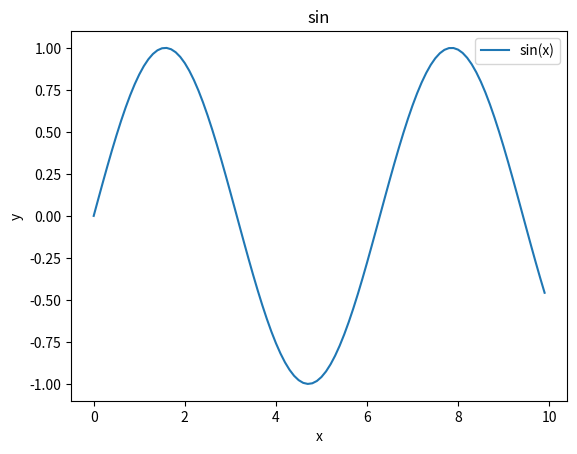

This chart was generated by the following Python code:
"""
[redacted]
日期： 2023/8/5
"""

# === 1.导入库 ===
import matplotlib.pyplot as plt
import numpy as np

# === 2.绘制正弦函数 ===
# 2.1 生成x轴数据，从0到10，间隔为0.1
x = np.arange(0, 10, 0.1)
# 2.2 生成y轴数据，对应函数y=sin(x)
y = np.sin(x)
# 2.3 绘制图形
plt.plot(x, y)

# 让图片更专业设置
# 设置x轴标签
plt.xlabel('x')
# 设置y轴标签
plt.ylabel('y')
# 设置图表标题
plt.title('sin')
# 设置图例
plt.legend(['sin(x)'])

# 显示图形
plt.show()